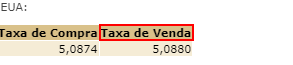
Task: Enviar email cotação do Dolar
Workflow: Main

Step 1: get-text from the element
